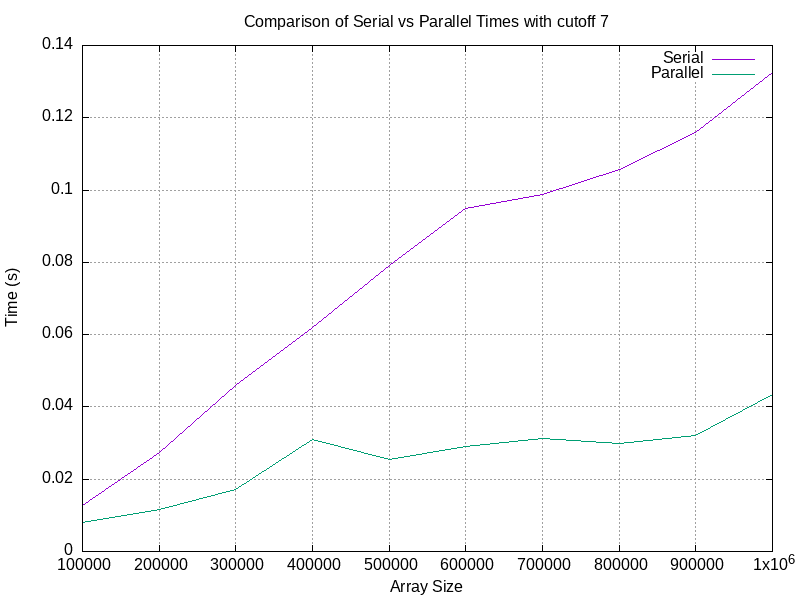

Values plotted in this chart, from the file beside it:
Array Size, Serial Time, Parallel Time
100000, 0.01283, 0.008
200000, 0.02733, 0.0115
300000, 0.046, 0.01717
400000, 0.062, 0.031
500000, 0.079, 0.02533
600000, 0.09483, 0.02917
700000, 0.09867, 0.03133
800000, 0.1057, 0.02983
900000, 0.116, 0.03217
1000000, 0.1325, 0.04333
